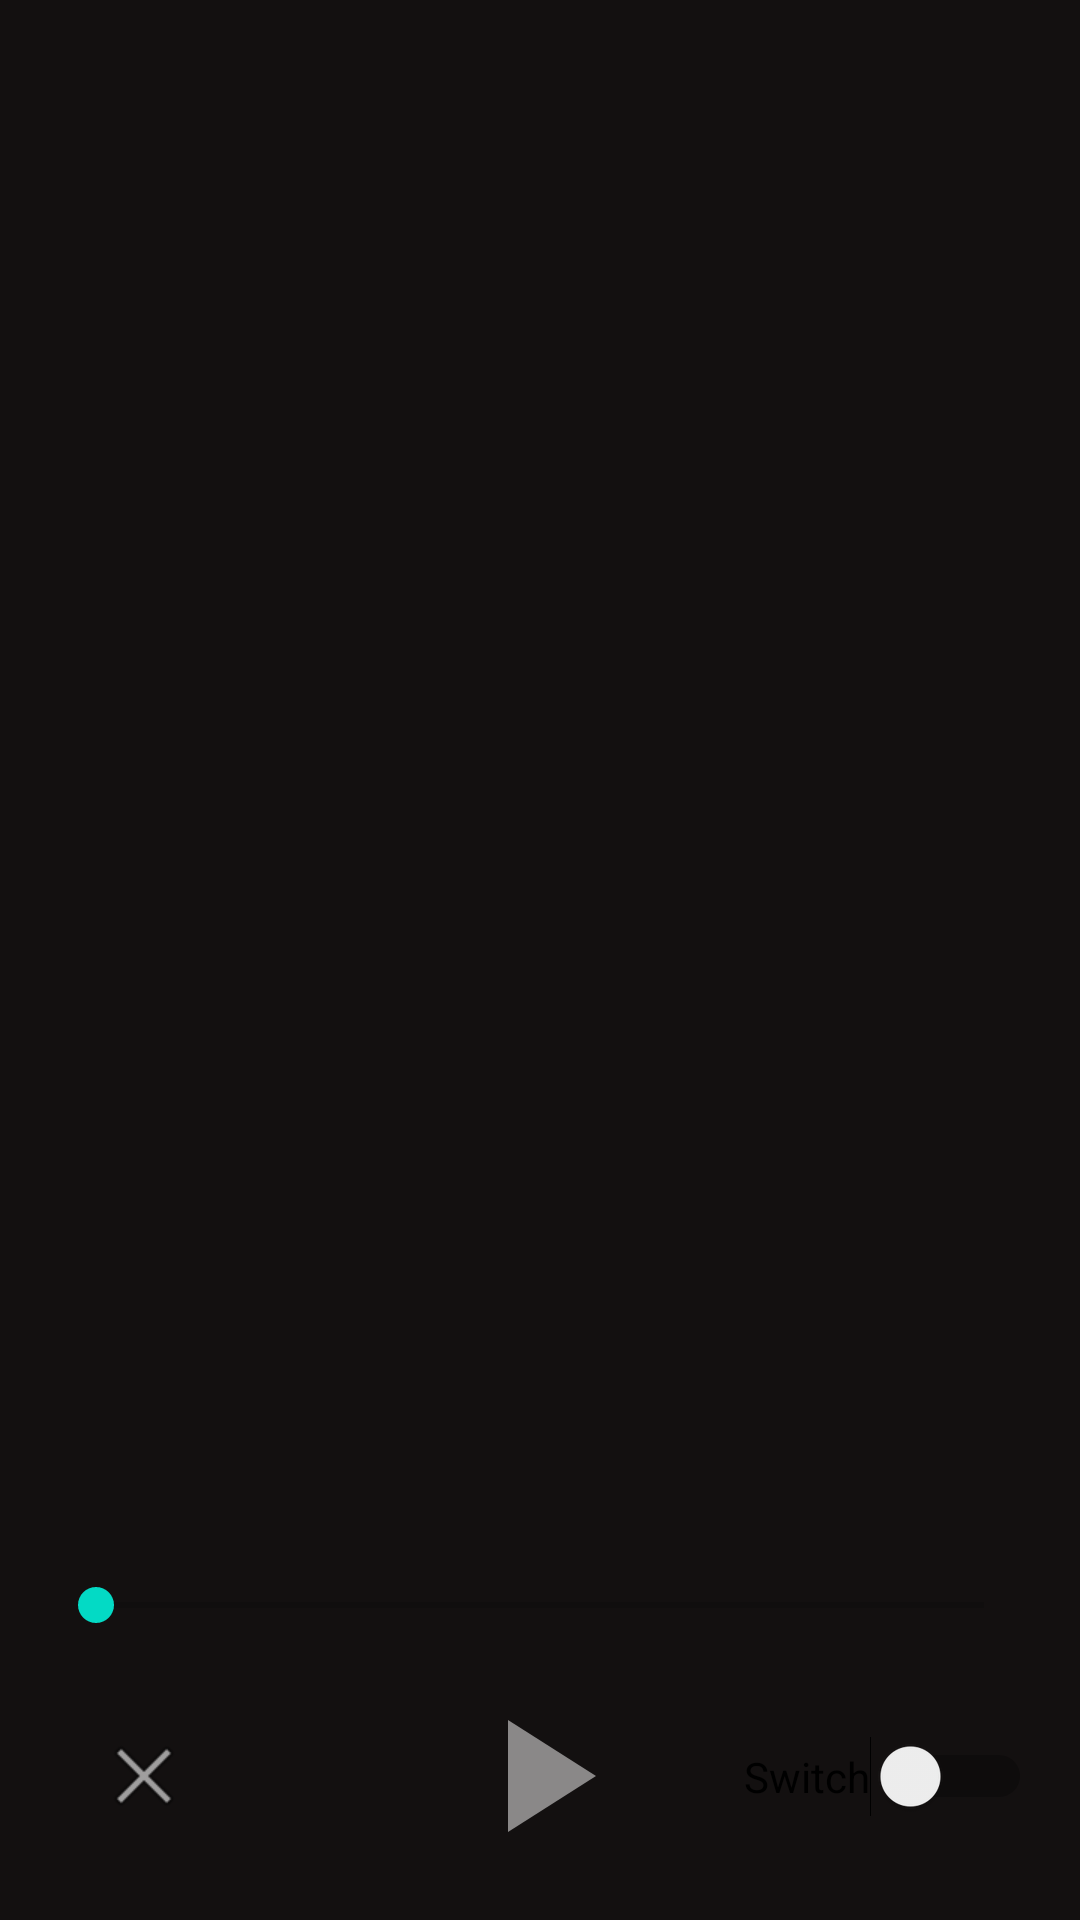

Reconstruct the res/layout file that produces this screen, plus the resources it refers to.
<!-- AndroidManifest.xml: application theme AppTheme -->
<!-- res/layout/activity_full_lyrics2.xml -->
<?xml version="1.0" encoding="utf-8"?>
<androidx.constraintlayout.widget.ConstraintLayout xmlns:android="http://schemas.android.com/apk/res/android"
    xmlns:app="http://schemas.android.com/apk/res-auto"
    xmlns:tools="http://schemas.android.com/tools"
    android:layout_width="match_parent"
    android:layout_height="match_parent"
    android:background="#131010"
    tools:context=".MainActivity"
    tools:ignore="UseSwitchCompatOrMaterialXml">

    <ScrollView
        android:id="@+id/scrollView2"
        android:layout_width="0dp"
        android:layout_height="0dp"
        android:layout_marginStart="16dp"
        android:layout_marginTop="16dp"
        android:layout_marginEnd="16dp"
        android:layout_marginBottom="16dp"
        android:fillViewport="true"
        app:layout_constraintBottom_toTopOf="@+id/seekBar2"
        app:layout_constraintEnd_toEndOf="parent"
        app:layout_constraintStart_toStartOf="parent"
        app:layout_constraintTop_toTopOf="parent">

        <LinearLayout
            android:layout_width="match_parent"
            android:layout_height="wrap_content"
            android:orientation="vertical">

            <ListView
                android:id="@+id/ListLyrics"
                android:layout_width="match_parent"
                android:layout_height="match_parent"
                android:divider="#66FFFFFF"
                android:dividerHeight="2dp"
                android:textColor="#FFFFFF"
                android:entries="@array/list_lyrics"
                android:textSize="12sp" />
        </LinearLayout>
    </ScrollView>

    <ImageButton
        android:id="@+id/imageButton2"
        android:layout_width="wrap_content"
        android:layout_height="wrap_content"
        android:layout_marginTop="16dp"
        android:layout_marginBottom="16dp"
        android:background="@drawable/ic_baseline_play_arrow_24"
        app:layout_constraintBottom_toBottomOf="parent"
        app:layout_constraintEnd_toEndOf="parent"
        app:layout_constraintStart_toStartOf="parent"
        app:layout_constraintTop_toBottomOf="@+id/seekBar2"
        tools:ignore="VectorDrawableCompat" />

    <SeekBar
        android:id="@+id/seekBar2"
        android:layout_width="0dp"
        android:layout_height="18dp"
        android:layout_marginStart="16dp"
        android:layout_marginTop="8dp"
        android:layout_marginEnd="16dp"
        android:progress="0"
        app:layout_constraintEnd_toEndOf="parent"
        app:layout_constraintHorizontal_bias="0.1"
        app:layout_constraintStart_toStartOf="parent"
        app:layout_constraintTop_toBottomOf="@+id/scrollView2" />

    <Switch
        android:id="@+id/switch1"
        android:layout_width="wrap_content"
        android:layout_height="wrap_content"
        android:layout_marginTop="16dp"
        android:layout_marginEnd="16dp"
        android:layout_marginBottom="16dp"
        android:text="Switch"
        app:layout_constraintBottom_toBottomOf="parent"
        app:layout_constraintEnd_toEndOf="parent"
        app:layout_constraintTop_toBottomOf="@+id/seekBar2" />

    <ImageButton
        android:id="@+id/imageButton3"
        android:layout_width="64dp"
        android:layout_height="64dp"
        android:layout_marginStart="16dp"
        android:layout_marginTop="16dp"
        android:layout_marginBottom="16dp"
        android:background="#00FFFFFF"
        app:layout_constraintBottom_toBottomOf="parent"
        app:layout_constraintStart_toStartOf="parent"
        app:layout_constraintTop_toBottomOf="@+id/seekBar2"
        app:srcCompat="@android:drawable/ic_menu_close_clear_cancel" />

</androidx.constraintlayout.widget.ConstraintLayout>
<!-- resources referenced by this layout -->
<resources>
  <string-array name="list_lyrics" />
  <!-- drawable ic_baseline_play_arrow_24 (drawable) -->
  <vector android:height="64dp" android:tint="#80FFFFFF"
      android:viewportHeight="24" android:viewportWidth="24"
      android:width="64dp" xmlns:android="http://schemas.android.com/apk/res/android">
      <path android:fillColor="@android:color/white" android:pathData="M8,5v14l11,-7z"/>
  </vector>
  <style name="AppTheme" parent="Theme.AppCompat.Light.DarkActionBar">
          
          <item name="colorPrimary">@color/colorPrimary</item>
          <item name="colorPrimaryDark">@color/colorPrimaryDark</item>
          <item name="colorAccent">@color/colorAccent</item>
          <item name="windowNoTitle">true</item>
      </style>
  <color name="colorPrimary">#6200EE</color>
  <color name="colorPrimaryDark">#3700B3</color>
  <color name="colorAccent">#03DAC5</color>
</resources>
